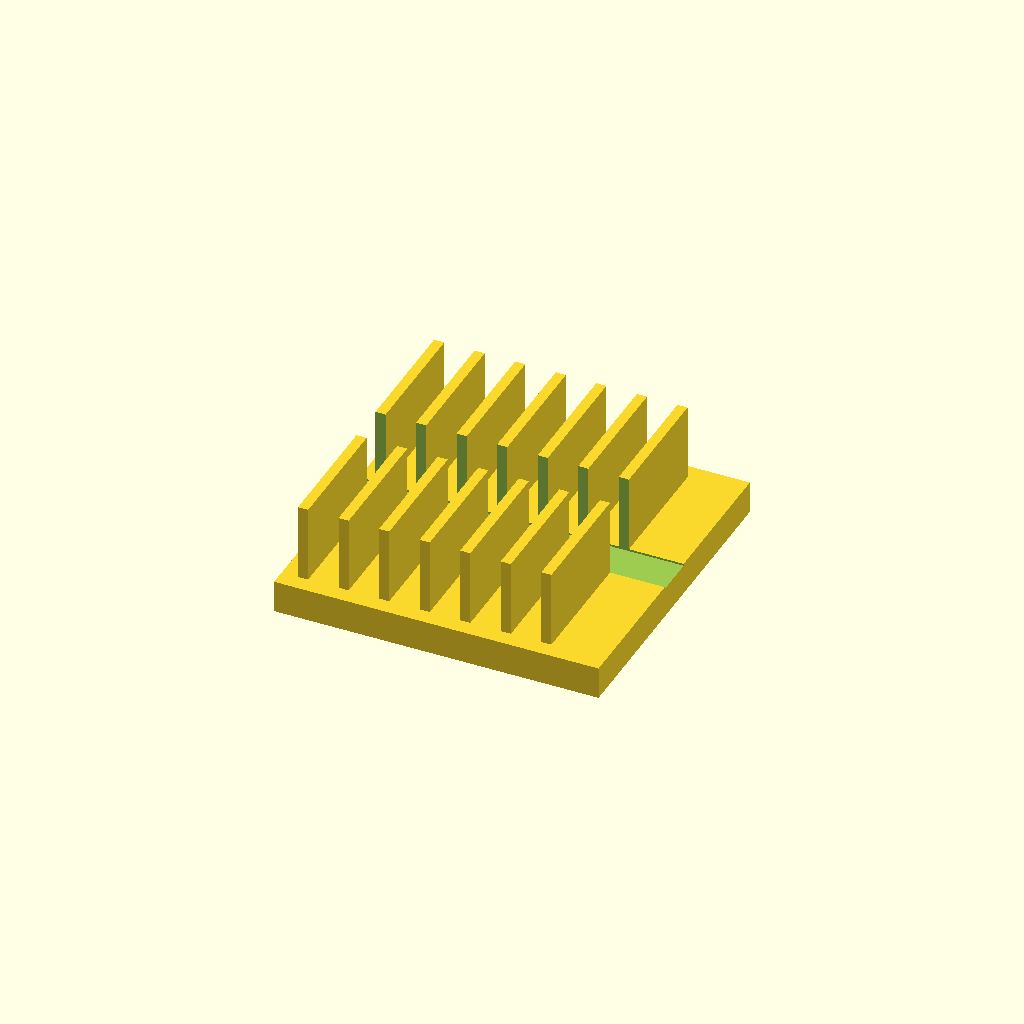
Cell 1: the model at its default parameters.
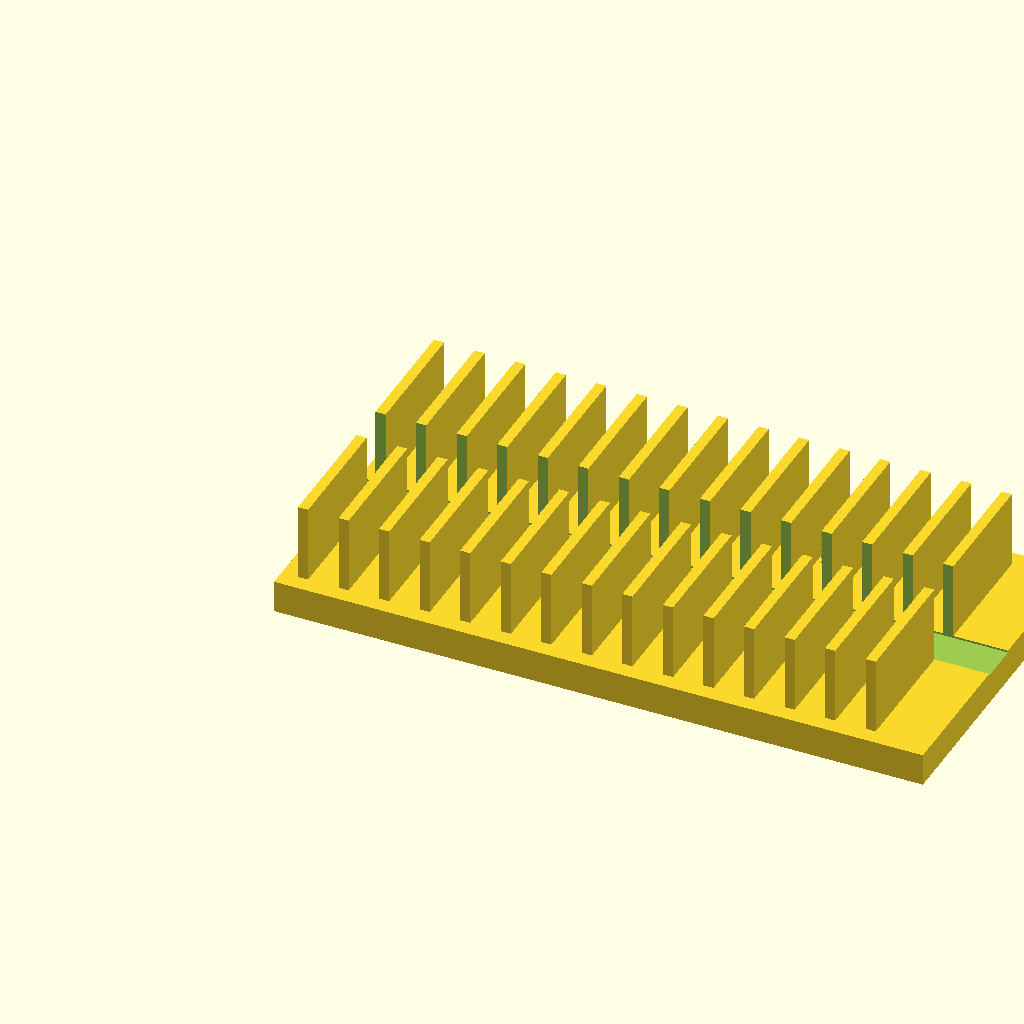
Cell 2: the same model with base_l = 160.
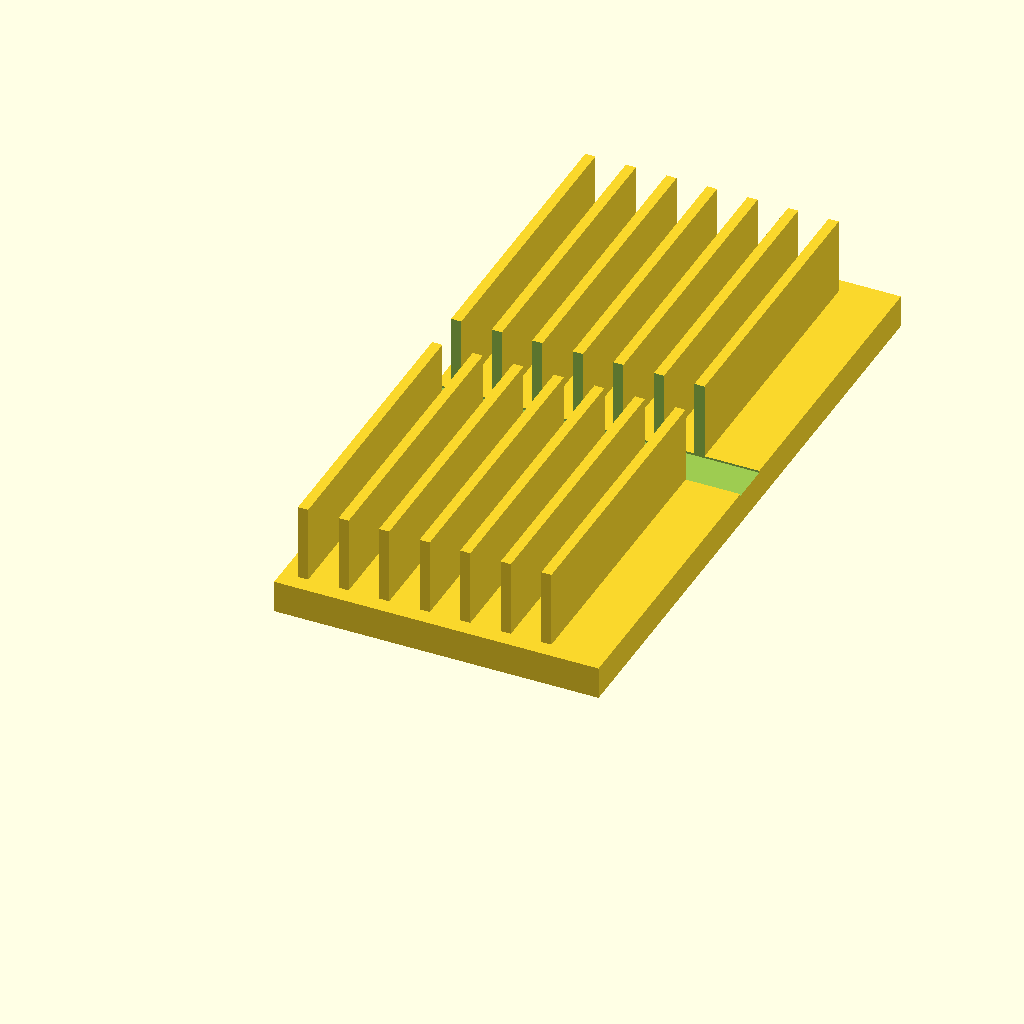
Cell 3 — base_w set to 160, the other parameters unchanged.
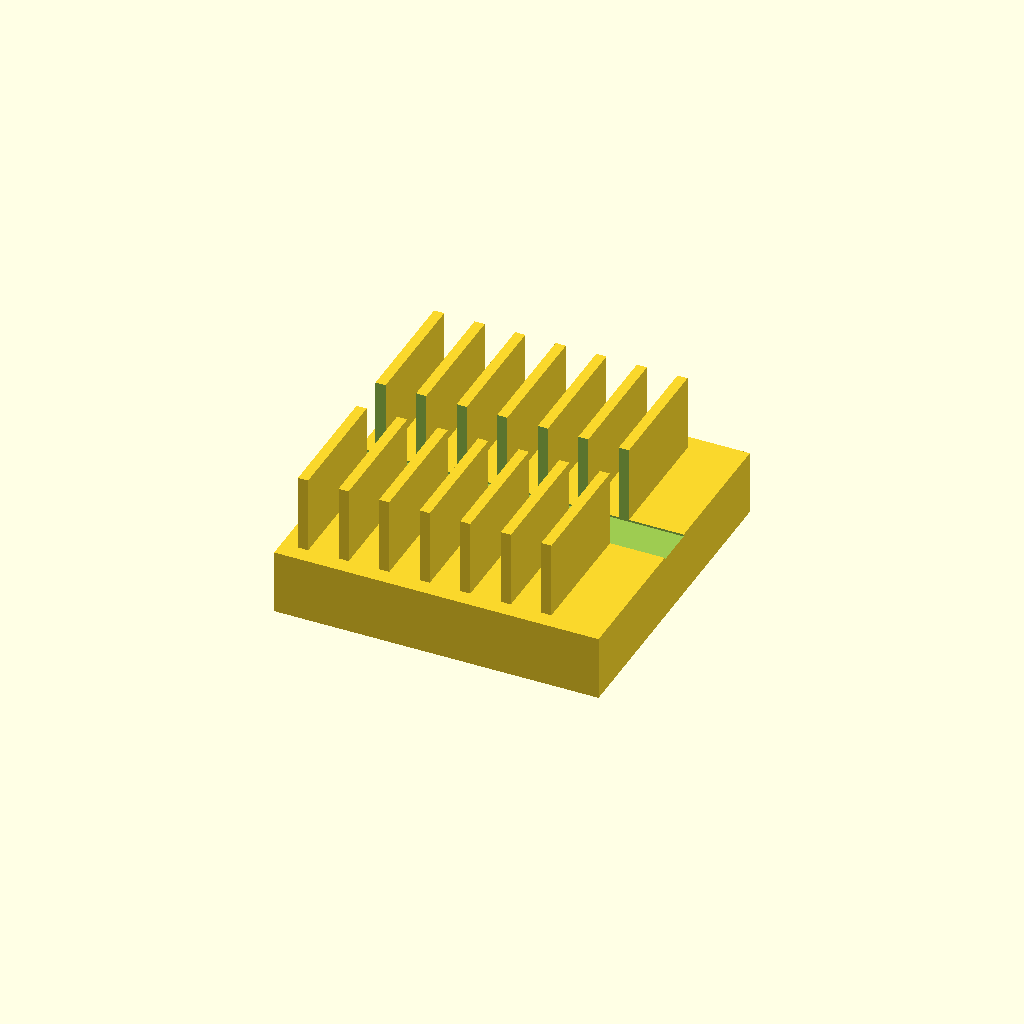
Cell 4 — base_t set to 16, the other parameters unchanged.
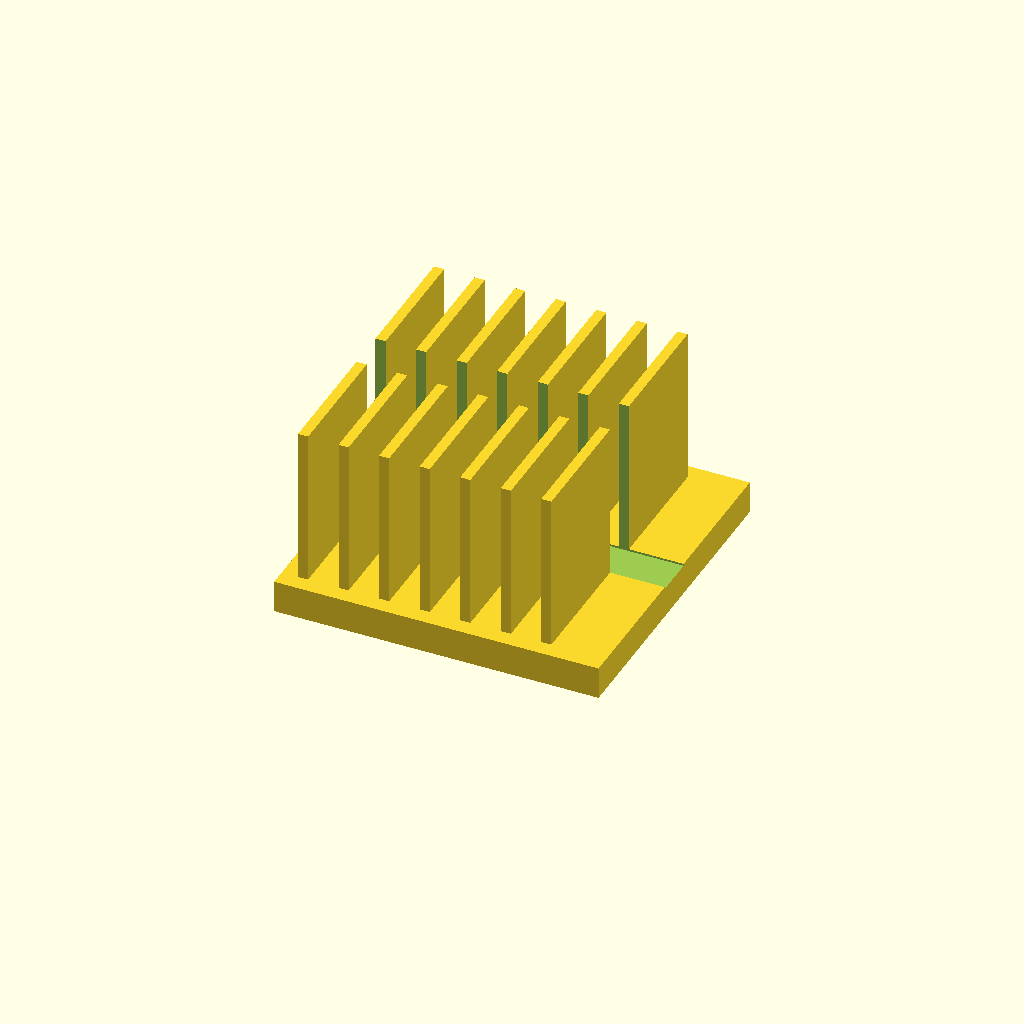
Cell 5: fin_h = 40 (everything else at default).
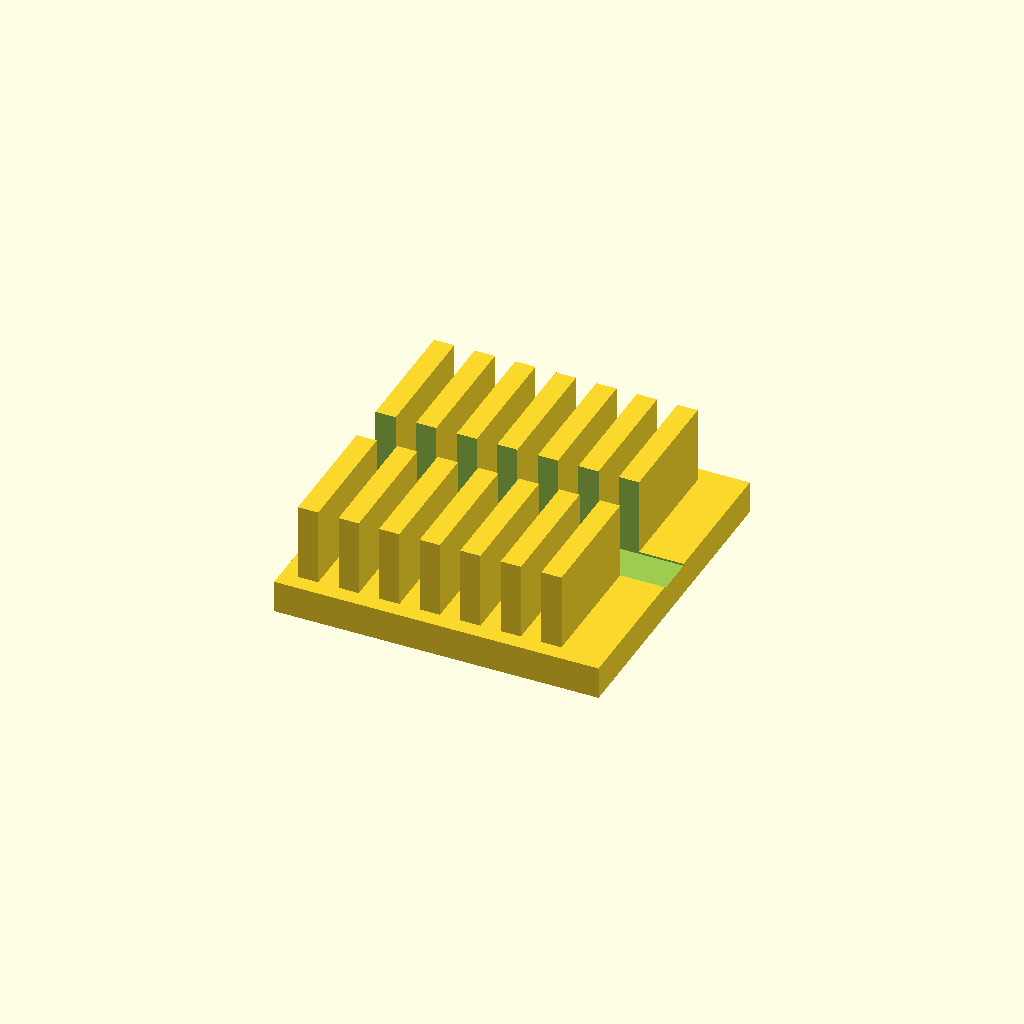
Cell 6: fin_t = 5 (everything else at default).
All cells are drawn from one camera (rotation 55°, 0°, 25°, orthographic, colour scheme Cornfield), so only the parameter changes between them.
The OpenSCAD source (optional_data/data/solid2/heatsink/part_0221.scad):
$fn = 32;

// ----------------------------------------------------------------------
// Heatsink: slotted fin block
// ----------------------------------------------------------------------

// --- parameters (mm) ---
base_l = 80;              // base length, X
base_w = 80;              // base width, Y
base_t = 8;               // base plate thickness
fin_h = 20;               // fin height above the base
fin_t = 2.5;              // fin thickness
edge = 4;                 // margin from the base ends
pitch = 10;               // fin pitch
slot_w = 10;              // central slot width, Y

n_fins = floor((base_l - 2 * edge - fin_t) / pitch) + 1;  // fin count
total_h = base_t + fin_h - 1;  // overall height

difference() {
union() {
  cube([base_l, base_w, base_t]);
  for (i = [0 : n_fins - 1])
    translate([edge + i * pitch, edge, base_t - 1])
      cube([fin_t, base_w - 2 * edge, fin_h]);
}
  translate([-1, base_w / 2 - slot_w / 2, base_t - 0.5])
    cube([base_l + 2, slot_w, fin_h + 2]);
}
Parameter table extracted from the source (name, type, default, range or options):
base_l: number, default 80
base_w: number, default 80
base_t: number, default 8
fin_h: number, default 20
fin_t: number, default 2.5
edge: number, default 4
pitch: number, default 10
slot_w: number, default 10
